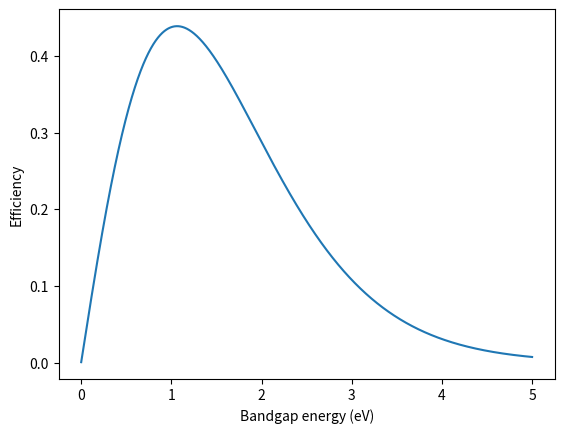

Write the Python code that produced this figure.
import numpy as np
from scipy.integrate import quad
import matplotlib.pyplot as plt

k = 8.62 * 10**(-5)  #boltzmann constant in eV/K
T = 5700 #sun temp in K
beta = 1/(k*T)
E_photon = 2.701*k*T

def n_integrand(x): #DoS function to integrate over
    y = (x**2)/(np.exp(beta*x)-1)
    return y

def N_integral(lower_limit, upper_limit):
    return quad(n_integrand, lower_limit, upper_limit)


eff_results = []
nabs_results = []
N_total = N_integral(0.001, np.inf)

for i in np.arange(0.001,5,0.001):
    N_abs = N_integral(i, np.inf)
    nabs = N_abs[0]/N_total[0]
    eff = nabs * (i/E_photon)
    eff_results.append(eff)
    nabs_results.append(nabs)

np_eff_results = np.array(eff_results)
max_eff_index = np.argmax(np_eff_results)
print((max_eff_index+1)*0.001, np_eff_results[max_eff_index])

plt.plot(np.arange(0.001,5,0.001), eff_results)
plt.xlabel('Bandgap energy (eV)')
plt.ylabel('Efficiency')
plt.show()